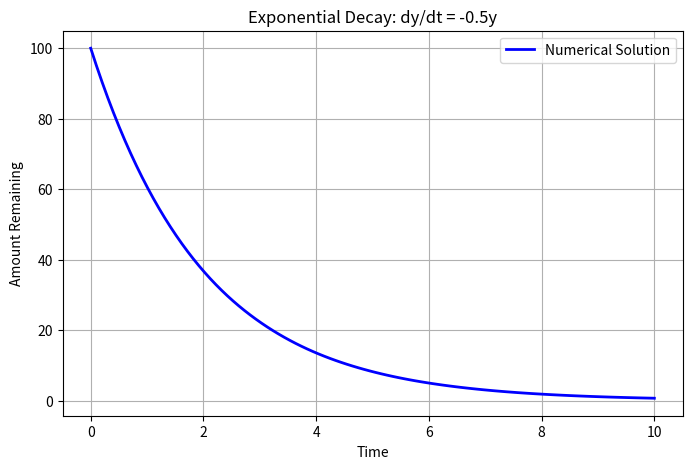

Reproduce this figure in Python.
import numpy as np
import matplotlib.pyplot as plt
from scipy.integrate import solve_ivp

# Differential equation: dy/dt = -0.5y
def decay(t, y):
    return -0.5 * y

# Time interval
t_span = (0, 10)

# Initial value
y0 = [100]

# Times where solution is desired
t_eval = np.linspace(0, 10, 100)

# Solve the IVP
solution = solve_ivp(decay, t_span, y0, t_eval=t_eval)

# Plot
plt.figure(figsize=(8, 5))
plt.plot(solution.t, solution.y[0],
         color="blue",
         linewidth=2,
         label="Numerical Solution")

plt.title("Exponential Decay: dy/dt = -0.5y")
plt.xlabel("Time")
plt.ylabel("Amount Remaining")
plt.grid(True)
plt.legend()

plt.show()

# Display some values
for i in range(0, len(solution.t), 20):
    print(f"t = {solution.t[i]:.1f}, y = {solution.y[0][i]:.2f}")
